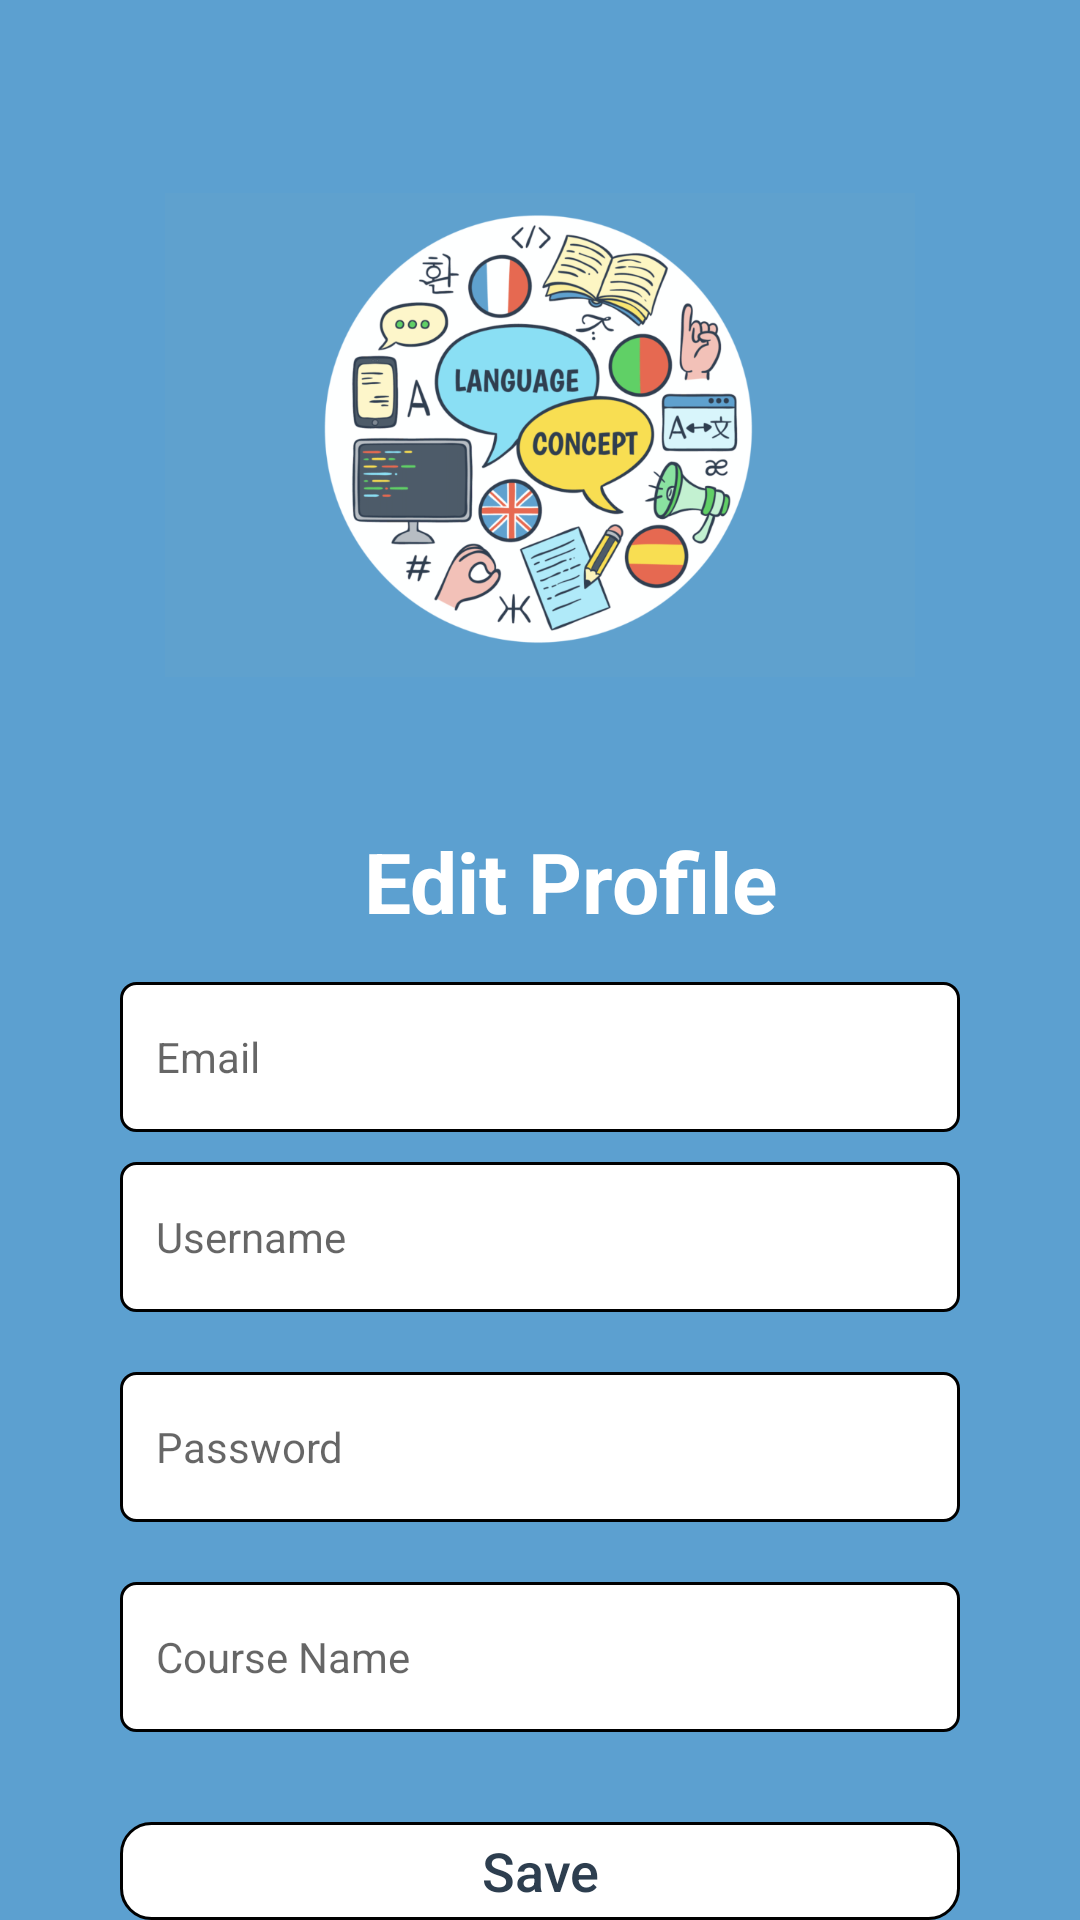

The Android layout XML behind this screen, and the referenced resources:
<!-- AndroidManifest.xml: application theme Theme.LanguageLearning -->
<!-- res/layout/edit_profile.xml -->
<?xml version="1.0" encoding="utf-8"?>

<RelativeLayout
    xmlns:android="http://schemas.android.com/apk/res/android"
    android:layout_width="match_parent"
    android:layout_height="match_parent"
    android:background="@color/main"
    >



    <LinearLayout
        android:layout_width="match_parent"
        android:layout_height="wrap_content"
        android:orientation="vertical"
        android:layout_alignParentBottom="false"
        >
        <ImageButton
            android:layout_width="wrap_content"
            android:layout_height="wrap_content"
            android:background="@drawable/ic_back"
            android:layout_marginTop="20dp"
            android:layout_marginLeft="20dp"
            android:id="@+id/eback12"
            />



        <ImageView
            android:layout_width="250dp"
            android:layout_height="250dp"
            android:src="@drawable/language"
            android:layout_gravity="center"
            />

        <TextView
        android:layout_width="match_parent"
        android:layout_height="wrap_content"
        android:layout_centerInParent="true"
        android:textAllCaps="false"
        android:text='Edit Profile'
        android:textColor="@color/white"
        android:gravity="center"
        android:layout_below="@+id/img"
        android:padding="5dp"
        android:id="@+id/mg1"
        android:textSize="28sp"
        android:textStyle="bold"
        android:layout_marginLeft="20dp"
        android:layout_marginTop="0dp"
        />



        <EditText
            android:id="@+id/email"
            android:layout_width="match_parent"
            android:layout_height="50dp"
            android:layout_marginTop="10dp"
            android:background="@drawable/editxt_bg"
            android:hint="Email"
            android:maxLines="1"
            android:inputType="textEmailAddress"
            android:singleLine="true"
            android:padding="12dp"
            android:textFontWeight="400"
            android:layout_marginLeft="40dp"
            android:layout_marginRight="40dp"
            android:textSize="14sp" />

        <EditText
            android:id="@+id/username"
            android:layout_width="match_parent"
            android:layout_height="50dp"
            android:layout_marginTop="10dp"
            android:background="@drawable/editxt_bg"
            android:hint="Username"
            android:maxLines="1"
            android:singleLine="true"
            android:padding="12dp"
            android:textFontWeight="400"
            android:layout_marginLeft="40dp"
            android:layout_marginRight="40dp"
            android:textSize="14sp" />

        <EditText

            android:id="@+id/password"
            android:layout_width="match_parent"
            android:layout_height="50dp"
            android:layout_marginTop="20dp"
            android:background="@drawable/editxt_bg"
            android:hint="Password"
            android:maxLines="1"
            android:inputType="numberPassword"
            android:singleLine="true"
            android:padding="12dp"
            android:textFontWeight="400"
            android:layout_marginLeft="40dp"
            android:layout_marginRight="40dp"
            android:textSize="14sp" />


        <EditText

            android:id="@+id/course"
            android:layout_width="match_parent"
            android:layout_height="50dp"
            android:layout_marginTop="20dp"
            android:background="@drawable/editxt_bg"
            android:hint="Course Name"
            android:maxLines="1"
            android:inputType="text"
            android:singleLine="true"
            android:padding="12dp"
            android:textFontWeight="400"
            android:layout_marginLeft="40dp"
            android:layout_marginRight="40dp"
            android:textSize="14sp" />


        <androidx.appcompat.widget.AppCompatButton
        android:id="@+id/edit_save"
        android:layout_marginTop="30dp"
        android:text="Save"
        android:layout_height="wrap_content"
        android:layout_width="match_parent"
        android:layout_gravity="center"
        android:textColor="@color/text"
        android:layout_centerHorizontal="true"
        android:layout_alignParentBottom="true"
        android:layout_marginRight="40dp"
        android:layout_marginLeft="40dp"
        android:textFontWeight="700"
        android:textAllCaps="false"
        android:background="@drawable/button_bg"
        android:textSize="18sp"
        android:stateListAnimator="@null"
        android:letterSpacing="0"
        />




    </LinearLayout>
</RelativeLayout>
<!-- resources referenced by this layout -->
<resources>
  <color name="main">#5CA0D0</color>
  <color name="text">#2D3E4F</color>
  <color name="white">#FFFFFFFF</color>
  <!-- drawable button_bg (drawable) -->
  <?xml version="1.0" encoding="utf-8"?>
  
  <shape xmlns:android="http://schemas.android.com/apk/res/android" android:shape="rectangle" >
  
    <solid android:color="@color/white"/>
    <stroke android:color="@color/black" android:width="1dp"/>
      <corners
          android:radius="10dp"/>
  
  </shape>
  <!-- drawable editxt_bg (drawable) -->
  <?xml version="1.0" encoding="utf-8"?>
  
  <shape xmlns:android="http://schemas.android.com/apk/res/android" android:shape="rectangle" >
  
    <stroke android:width="1dp"
        android:color="@color/black"/>
    <solid android:color="@color/white"/>
  
      <corners
          android:radius="5dp"/>
  
  </shape>
  <!-- drawable language: png bitmap (drawable, 231356 bytes) -->
  <style name="Theme.LanguageLearning" parent="Theme.MaterialComponents.Light.NoActionBar">
          
          <item name="colorPrimary">@color/purple_500</item>
          <item name="colorPrimaryVariant">@color/purple_700</item>
          <item name="colorOnPrimary">@color/white</item>
          
          <item name="colorSecondary">@color/teal_200</item>
          <item name="colorSecondaryVariant">@color/teal_700</item>
          <item name="colorOnSecondary">@color/black</item>
          
          <item name="android:statusBarColor" tools:targetApi="l">?attr/colorPrimaryVariant</item>
          
      </style>
  <color name="black">#FF000000</color>
  <color name="purple_500">#FF6200EE</color>
  <color name="purple_700">#5CA0D0</color>
  <color name="teal_200">#FF03DAC5</color>
  <color name="teal_700">#FF018786</color>
</resources>
